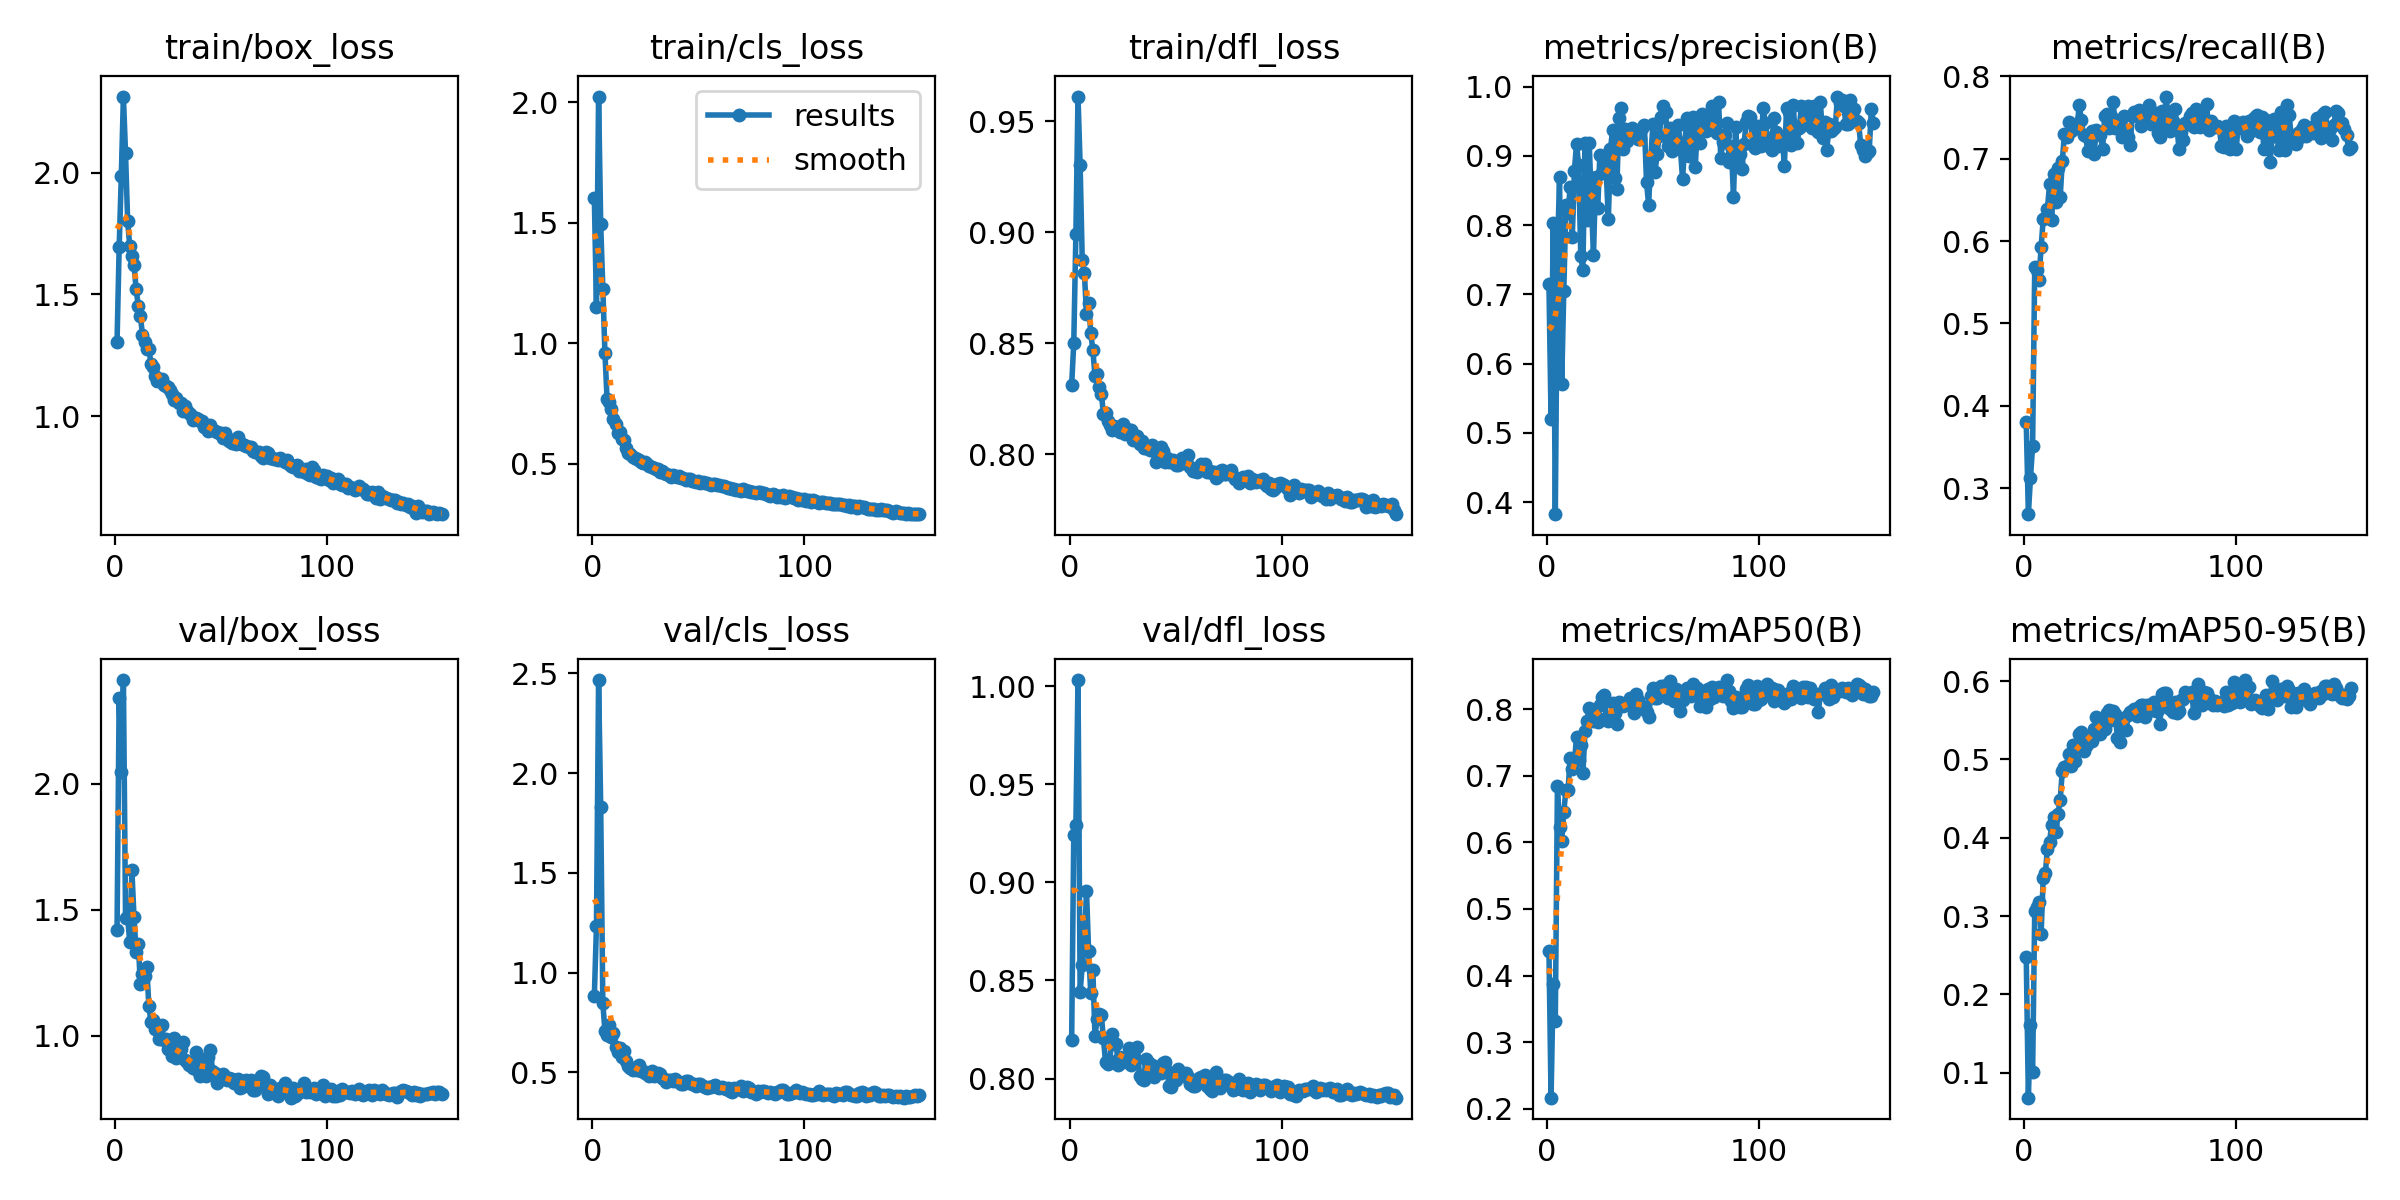

The data file committed next to this chart (first rows):
epoch, time, train/box_loss, train/cls_loss, train/dfl_loss, metrics/precision(B), metrics/recall(B), metrics/mAP50(B), metrics/mAP50-95(B), val/box_loss, val/cls_loss, val/dfl_loss, lr/pg0, lr/pg1, lr/pg2
1, 38.8, 1.305, 1.602, 0.831, 0.7146, 0.3799, 0.4375, 0.2475, 1.42, 0.8849, 0.8196, 0.07039, 0.00329, 0.00329
2, 61.73, 1.693, 1.149, 0.8499, 0.5195, 0.2686, 0.2165, 0.06817, 2.344, 1.233, 0.924, 0.04036, 0.006597, 0.006597
3, 84.33, 1.984, 2.024, 0.899, 0.8032, 0.313, 0.387, 0.1616, 2.049, 2.466, 0.9292, 0.01031, 0.009877, 0.009877
4, 107, 2.312, 1.495, 0.961, 0.3826, 0.3516, 0.3323, 0.1004, 2.413, 1.828, 1.003, 0.00988, 0.00988, 0.00988
5, 129.6, 2.08, 1.223, 0.9302, 0.7554, 0.5679, 0.6843, 0.3062, 1.468, 0.8464, 0.8441, 0.00984, 0.00984, 0.00984
6, 152.4, 1.8, 0.9594, 0.8872, 0.8697, 0.5644, 0.6227, 0.3118, 1.47, 0.7068, 0.8578, 0.0098, 0.0098, 0.0098
7, 175.2, 1.697, 0.7669, 0.8817, 0.5702, 0.5525, 0.6016, 0.3176, 1.37, 0.6858, 0.8677, 0.00976, 0.00976, 0.00976
8, 198.1, 1.658, 0.7556, 0.8632, 0.7048, 0.5926, 0.6462, 0.2766, 1.657, 0.7382, 0.8958, 0.00972, 0.00972, 0.00972
9, 220.7, 1.619, 0.7287, 0.868, 0.8288, 0.6262, 0.6784, 0.3489, 1.47, 0.6796, 0.8648, 0.00968, 0.00968, 0.00968
10, 243.7, 1.522, 0.6843, 0.8545, 0.8176, 0.6278, 0.678, 0.3548, 1.333, 0.6952, 0.8438, 0.00964, 0.00964, 0.00964
11, 266.8, 1.453, 0.6647, 0.8468, 0.8547, 0.6393, 0.7268, 0.3861, 1.366, 0.6261, 0.8553, 0.0096, 0.0096, 0.0096
12, 289.7, 1.409, 0.6288, 0.8353, 0.7825, 0.6691, 0.7107, 0.395, 1.207, 0.6046, 0.8217, 0.00956, 0.00956, 0.00956
13, 312.8, 1.335, 0.6311, 0.8361, 0.8783, 0.6258, 0.721, 0.4167, 1.243, 0.6237, 0.8305, 0.00952, 0.00952, 0.00952
14, 335.9, 1.302, 0.6018, 0.8304, 0.9178, 0.6816, 0.7577, 0.4261, 1.235, 0.5765, 0.8329, 0.00948, 0.00948, 0.00948
15, 358.9, 1.274, 0.5979, 0.8271, 0.8866, 0.6479, 0.7244, 0.407, 1.272, 0.6079, 0.8322, 0.00944, 0.00944, 0.00944
16, 381.6, 1.277, 0.5651, 0.8181, 0.7556, 0.6889, 0.747, 0.4301, 1.118, 0.5556, 0.8204, 0.0094, 0.0094, 0.0094
17, 404.6, 1.215, 0.5461, 0.8186, 0.7353, 0.6532, 0.7037, 0.4485, 1.053, 0.5326, 0.8082, 0.00936, 0.00936, 0.00936
18, 428, 1.2, 0.5398, 0.8149, 0.9184, 0.6972, 0.7674, 0.485, 1.061, 0.5244, 0.8074, 0.00932, 0.00932, 0.00932
19, 451.5, 1.163, 0.5288, 0.8133, 0.8069, 0.7297, 0.7821, 0.4909, 1.025, 0.5135, 0.809, 0.00928, 0.00928, 0.00928
20, 475.3, 1.146, 0.5223, 0.8108, 0.9184, 0.7264, 0.8014, 0.4919, 1.026, 0.5215, 0.8225, 0.00924, 0.00924, 0.00924
21, 499.3, 1.152, 0.5186, 0.8126, 0.8324, 0.7446, 0.7984, 0.5074, 0.9878, 0.5114, 0.8175, 0.0092, 0.0092, 0.0092
22, 523.5, 1.151, 0.5141, 0.812, 0.7566, 0.733, 0.7826, 0.4912, 1.044, 0.5362, 0.8176, 0.00916, 0.00916, 0.00916
23, 547.6, 1.129, 0.5065, 0.8124, 0.8694, 0.7362, 0.7888, 0.5183, 0.9828, 0.5053, 0.8069, 0.00912, 0.00912, 0.00912
24, 572, 1.124, 0.5047, 0.8097, 0.8245, 0.7374, 0.7812, 0.4977, 0.9852, 0.5069, 0.8108, 0.00908, 0.00908, 0.00908
25, 596.3, 1.121, 0.5081, 0.8135, 0.9007, 0.7401, 0.8064, 0.5152, 0.9481, 0.4953, 0.8085, 0.00904, 0.00904, 0.00904
26, 620.5, 1.106, 0.4969, 0.809, 0.8747, 0.7647, 0.8192, 0.533, 0.9426, 0.4914, 0.8103, 0.009, 0.009, 0.009
27, 645.3, 1.092, 0.4902, 0.8112, 0.8961, 0.7472, 0.8222, 0.5348, 0.9179, 0.4802, 0.8089, 0.00896, 0.00896, 0.00896
28, 669.9, 1.067, 0.4862, 0.8105, 0.8773, 0.7287, 0.7863, 0.5108, 0.9891, 0.5071, 0.8155, 0.00892, 0.00892, 0.00892
29, 694.3, 1.074, 0.4833, 0.8106, 0.8089, 0.7273, 0.7823, 0.5172, 0.9102, 0.4822, 0.8067, 0.00888, 0.00888, 0.00888
30, 718.2, 1.052, 0.4778, 0.8063, 0.9093, 0.7097, 0.7875, 0.5215, 0.9431, 0.4864, 0.8087, 0.00884, 0.00884, 0.00884
31, 741.3, 1.052, 0.4768, 0.8077, 0.9377, 0.7263, 0.8095, 0.5272, 0.9473, 0.4959, 0.81, 0.0088, 0.0088, 0.0088
32, 764.2, 1.021, 0.4661, 0.808, 0.8679, 0.7333, 0.7945, 0.5232, 0.9728, 0.4943, 0.8163, 0.00876, 0.00876, 0.00876
33, 786.9, 1.042, 0.469, 0.8044, 0.8523, 0.7055, 0.7786, 0.5383, 0.9012, 0.4736, 0.8013, 0.00872, 0.00872, 0.00872
34, 809.9, 1.022, 0.4599, 0.8058, 0.9546, 0.7353, 0.8106, 0.5537, 0.8945, 0.4675, 0.7998, 0.00868, 0.00868, 0.00868
35, 832.8, 1.012, 0.4586, 0.8026, 0.9691, 0.7313, 0.8097, 0.5426, 0.8843, 0.4533, 0.7995, 0.00864, 0.00864, 0.00864
36, 855.5, 1.003, 0.453, 0.8027, 0.9106, 0.7289, 0.8052, 0.5322, 0.8908, 0.4627, 0.81, 0.0086, 0.0086, 0.0086
37, 878.2, 0.9821, 0.4468, 0.8026, 0.9387, 0.7123, 0.8074, 0.5517, 0.8723, 0.4641, 0.8083, 0.00856, 0.00856, 0.00856
38, 900.9, 0.9929, 0.453, 0.802, 0.921, 0.7513, 0.8089, 0.5388, 0.9359, 0.4573, 0.8046, 0.00852, 0.00852, 0.00852
39, 923.5, 0.988, 0.45, 0.8039, 0.9362, 0.7536, 0.8164, 0.5592, 0.8591, 0.4661, 0.8071, 0.00848, 0.00848, 0.00848
40, 946.5, 0.9802, 0.4458, 0.8014, 0.94, 0.7378, 0.8092, 0.5627, 0.8384, 0.4547, 0.801, 0.00844, 0.00844, 0.00844
41, 969.4, 0.979, 0.448, 0.7963, 0.9327, 0.7523, 0.7945, 0.5498, 0.9043, 0.4539, 0.804, 0.0084, 0.0084, 0.0084
42, 992, 0.9572, 0.4406, 0.8006, 0.9308, 0.7683, 0.8228, 0.5623, 0.8612, 0.4436, 0.8056, 0.00836, 0.00836, 0.00836
43, 1015, 0.9582, 0.4392, 0.8034, 0.9245, 0.7372, 0.8138, 0.5579, 0.8384, 0.4398, 0.8027, 0.00832, 0.00832, 0.00832
44, 1037, 0.94, 0.4313, 0.8014, 0.925, 0.7399, 0.8042, 0.5267, 0.9139, 0.4571, 0.8082, 0.00828, 0.00828, 0.00828
45, 1060, 0.9626, 0.4349, 0.7964, 0.9407, 0.7429, 0.8053, 0.5219, 0.9444, 0.4581, 0.8086, 0.00824, 0.00824, 0.00824
46, 1083, 0.9482, 0.436, 0.7982, 0.9447, 0.7265, 0.8, 0.5442, 0.8604, 0.4491, 0.8038, 0.0082, 0.0082, 0.0082
47, 1105, 0.9395, 0.4302, 0.7963, 0.8617, 0.7517, 0.7959, 0.5533, 0.8517, 0.4441, 0.7962, 0.00816, 0.00816, 0.00816
48, 1128, 0.9346, 0.4273, 0.7969, 0.8295, 0.7287, 0.7891, 0.5372, 0.8104, 0.4417, 0.7955, 0.00812, 0.00812, 0.00812
49, 1150, 0.9292, 0.4235, 0.7972, 0.8946, 0.7268, 0.8203, 0.5565, 0.8381, 0.4323, 0.8017, 0.00808, 0.00808, 0.00808
50, 1173, 0.9303, 0.4262, 0.795, 0.946, 0.7168, 0.8313, 0.56, 0.8273, 0.4424, 0.7994, 0.00804, 0.00804, 0.00804
51, 1196, 0.9089, 0.4219, 0.7953, 0.8766, 0.7534, 0.8175, 0.5612, 0.8455, 0.4411, 0.805, 0.008, 0.008, 0.008
52, 1218, 0.932, 0.4254, 0.7965, 0.9031, 0.7563, 0.8174, 0.5648, 0.8301, 0.4309, 0.8031, 0.00796, 0.00796, 0.00796
53, 1241, 0.9113, 0.4189, 0.7982, 0.9295, 0.7523, 0.8256, 0.5554, 0.8251, 0.425, 0.8027, 0.00792, 0.00792, 0.00792
54, 1264, 0.8975, 0.4194, 0.7958, 0.9566, 0.7591, 0.8345, 0.5673, 0.8329, 0.4224, 0.8015, 0.00788, 0.00788, 0.00788
55, 1286, 0.8886, 0.4146, 0.797, 0.9723, 0.7392, 0.8323, 0.5695, 0.8284, 0.426, 0.8031, 0.00784, 0.00784, 0.00784
56, 1309, 0.8915, 0.4112, 0.7996, 0.9631, 0.7569, 0.8372, 0.5691, 0.8112, 0.4244, 0.8009, 0.0078, 0.0078, 0.0078
57, 1332, 0.884, 0.4153, 0.7942, 0.9151, 0.7481, 0.8168, 0.5545, 0.8173, 0.4315, 0.7971, 0.00776, 0.00776, 0.00776
58, 1354, 0.913, 0.4174, 0.7925, 0.9406, 0.7594, 0.8422, 0.5697, 0.827, 0.4363, 0.7963, 0.00772, 0.00772, 0.00772
59, 1377, 0.8909, 0.4114, 0.7931, 0.9064, 0.7647, 0.8202, 0.5693, 0.7916, 0.4257, 0.7963, 0.00768, 0.00768, 0.00768
60, 1400, 0.887, 0.4118, 0.792, 0.9324, 0.7422, 0.8127, 0.5635, 0.7943, 0.4207, 0.7989, 0.00764, 0.00764, 0.00764
... 94 more rows
